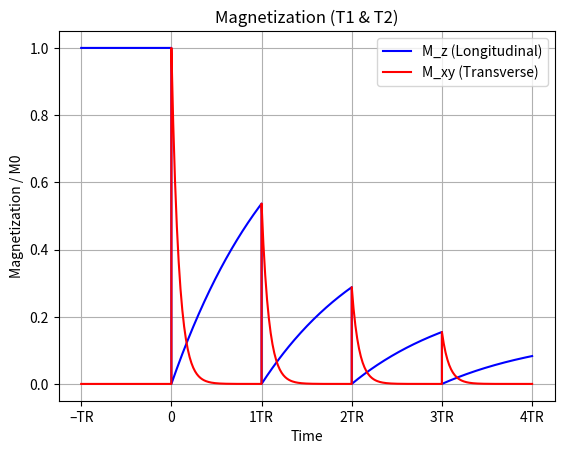

This chart was generated by the following Python code:
import numpy as np
import matplotlib.pyplot as plt

def plot(config, time_all, longitudinal, transverse):

    x_ticks = [t * config["tr"] for t in range(0, config["duration"] + 2)]

    plt.figure()
    plt.plot(time_all, longitudinal, label="M_z (Longitudinal)", color="blue")
    plt.plot(time_all, transverse, label="M_xy (Transverse)", color="red")

    plt.xticks(
        x_ticks,
        ['–TR', '0'] + [f'{i}TR' for i in range(1, len(x_ticks) - 1)]
    )
    plt.xlabel("Time")

    plt.ylabel("Magnetization / M0")
    plt.title("Magnetization (T1 & T2)")
    plt.grid(True)
    plt.legend()
    plt.show()

def calc_magnetization(config):
    m = config["M0"]
    t1_r = lambda x: m * (1 - np.exp(-x / config["t1"]))
    t2_r = lambda x: m * np.exp(-x / config["t2"])

    time_all = list(np.linspace(0, config["tr"], config["sample_num"]))
    longitudinal = [1] * config["sample_num"]
    transverse = [0] * config["sample_num"]

    for t in range(0, config["duration"]):
        time = np.linspace(0, config["tr"], config["sample_num"])
        mz = t1_r(time)
        mxy = t2_r(time)

        time_all.extend(list(time + (t+1) * config["tr"]))
        longitudinal.extend(mz / config["M0"])
        transverse.extend(mxy / config["M0"])
        m = mz[-1]
    plot(config, time_all, longitudinal, transverse)

def main():
    config = {
        "duration": 4,
        "t1": 1300,
        "t2": 80,
        "tr": 1000,
        "M0": 3,
        "sample_num": 100
    }
    calc_magnetization(config)

if __name__ == '__main__':
    main()